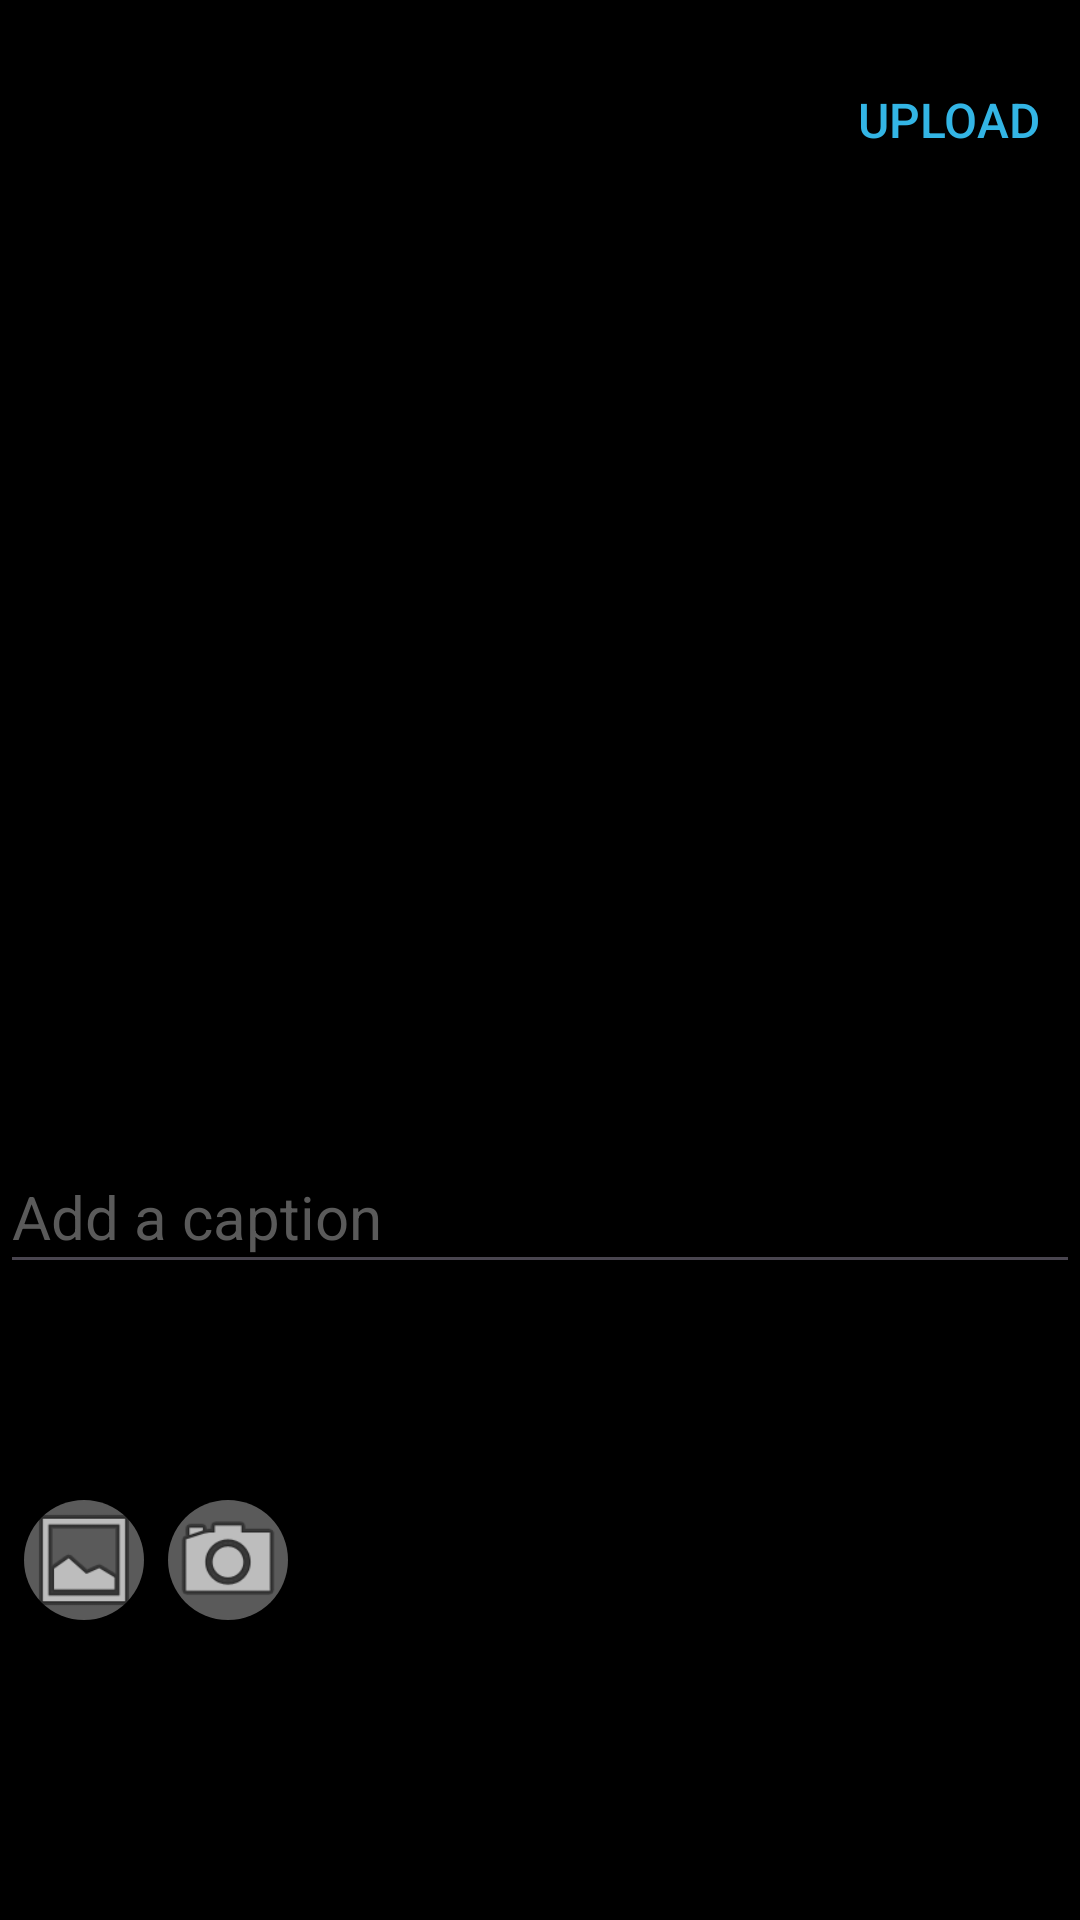

Layout XML and referenced resources for this Android screen:
<!-- AndroidManifest.xml: application theme Theme.InstagramCloneV2 -->
<!-- res/layout/fragment_add_post.xml -->
<?xml version="1.0" encoding="utf-8"?>
<androidx.constraintlayout.widget.ConstraintLayout xmlns:android="http://schemas.android.com/apk/res/android"
    xmlns:app="http://schemas.android.com/apk/res-auto"
    xmlns:tools="http://schemas.android.com/tools"
    android:layout_width="match_parent"
    android:layout_height="match_parent"
    android:background="@color/black"
    tools:context=".fragments.FragmentAddPost">

    <LinearLayout
        android:layout_width="match_parent"
        android:layout_height="match_parent"
        android:orientation="vertical"
        app:layout_constraintBottom_toBottomOf="parent"
        app:layout_constraintEnd_toEndOf="parent"
        app:layout_constraintStart_toStartOf="parent"
        app:layout_constraintTop_toTopOf="parent">

        <Button
            android:id="@+id/btnUpload"
            android:layout_width="wrap_content"
            android:layout_height="wrap_content"
            android:layout_gravity="right"
            android:layout_marginTop="16dp"
            android:background="@android:color/transparent"
            android:text="Upload"
            android:textColor="@android:color/holo_blue_light"
            android:textSize="16sp" />

        <ImageView
            android:id="@+id/ivPreview"
            android:layout_width="match_parent"
            android:layout_height="300dp"
            android:layout_marginTop="8dp"
            android:scaleType="centerCrop"
            tools:src="@tools:sample/avatars" />

        <EditText
            android:id="@+id/etCaption"
            android:layout_width="match_parent"
            android:layout_height="48dp"
            android:layout_marginTop="8dp"
            android:ems="10"
            android:hint="Add a caption"
            android:inputType="text"
            android:textColor="@color/white"
            android:textColorHint="#5A5A5A"
            android:textSize="20sp" />

        <LinearLayout
            android:layout_width="match_parent"
            android:layout_height="wrap_content"
            android:layout_marginTop="72dp"
            android:orientation="horizontal">

            <ImageButton
                android:id="@+id/ibGallery"
                android:layout_width="40dp"
                android:layout_height="40dp"
                android:layout_marginStart="8dp"
                android:background="@drawable/custom_button"
                android:scaleType="centerCrop"
                android:src="@android:drawable/ic_menu_gallery" />

            <ImageButton
                android:id="@+id/ibCamera"
                android:layout_width="40dp"
                android:layout_height="40dp"
                android:layout_marginStart="8dp"
                android:background="@drawable/custom_button"
                android:scaleType="centerCrop"
                android:src="@android:drawable/ic_menu_camera" />

        </LinearLayout>

    </LinearLayout>
</androidx.constraintlayout.widget.ConstraintLayout>
<!-- resources referenced by this layout -->
<resources>
  <color name="black">#FF000000</color>
  <color name="white">#FFFFFFFF</color>
  <!-- drawable custom_button (drawable) -->
  <?xml version="1.0" encoding="utf-8"?>
  <shape xmlns:android="http://schemas.android.com/apk/res/android" android:shape="rectangle">
  
  
      <solid android:color="#5A5A5A"/>
      <corners android:radius="24dp"/>
  </shape>
  <style name="Theme.InstagramCloneV2" parent="Base.Theme.InstagramCloneV2" />
  <style name="Base.Theme.InstagramCloneV2" parent="Theme.Material3.DayNight.NoActionBar">
          
          
      </style>
</resources>
